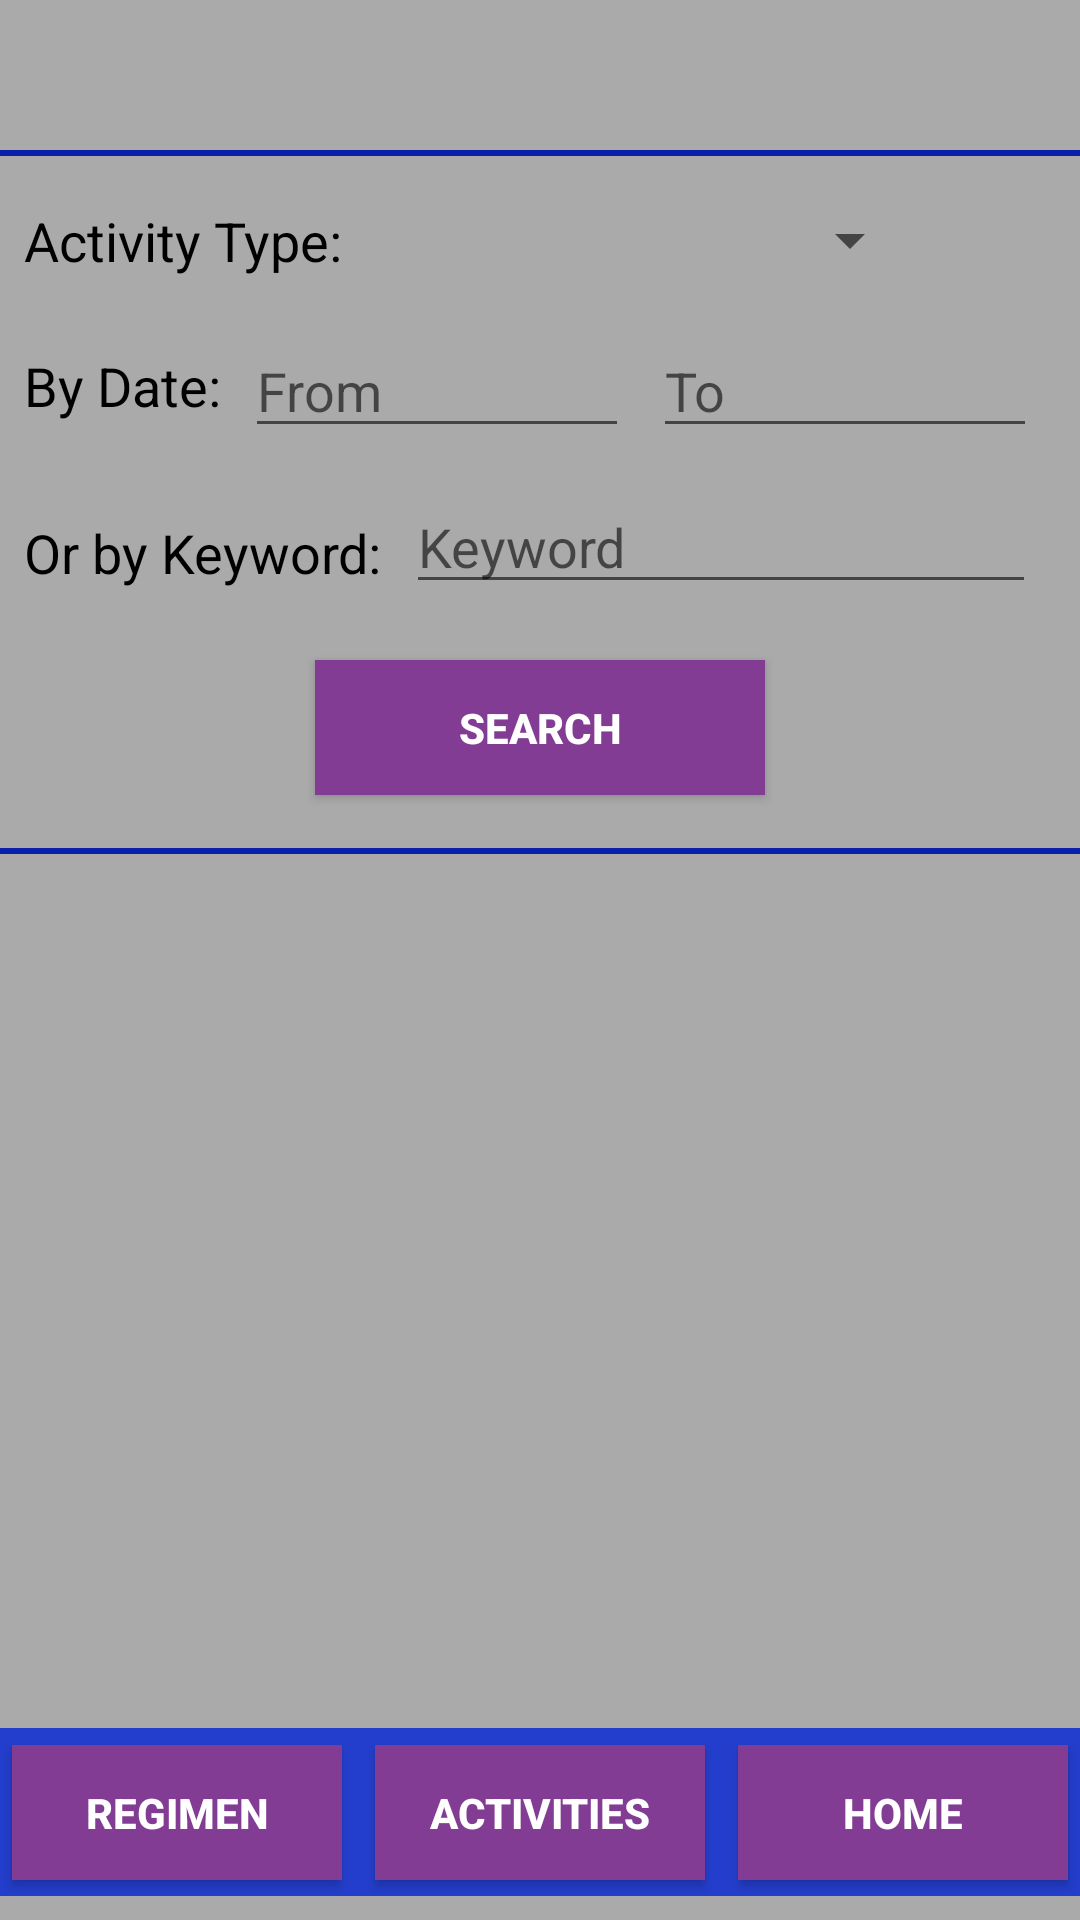

This screen was rendered from an Android layout file. Write that file and the resources it references.
<!-- AndroidManifest.xml: application theme AppTheme -->
<!-- res/layout/statistics_page.xml -->
<?xml version="1.0" encoding="utf-8"?>
<android.support.constraint.ConstraintLayout xmlns:android="http://schemas.android.com/apk/res/android"
    xmlns:app="http://schemas.android.com/apk/res-auto"
    xmlns:tools="http://schemas.android.com/tools"
    android:layout_width="match_parent"
    android:layout_height="match_parent"
    android:background="@color/backgroundColor"
    tools:layout_editor_absoluteY="81dp">

    <View
        android:id="@+id/horizontalLine2"
        android:layout_width="match_parent"
        android:layout_height="2dp"
        android:layout_marginBottom="8dp"
        android:layout_marginTop="8dp"
        android:background="@color/colorPrimaryDark"
        app:layout_constraintBottom_toTopOf="@+id/toolbar"
        app:layout_constraintEnd_toEndOf="parent"
        app:layout_constraintHorizontal_bias="0.0"
        app:layout_constraintStart_toStartOf="parent"
        app:layout_constraintTop_toBottomOf="@+id/search_button"
        app:layout_constraintVertical_bias="0.033" />

    <TextView
        android:id="@+id/keywordLabel"
        style="@style/textStyle"
        android:layout_width="wrap_content"
        android:layout_height="wrap_content"
        android:layout_marginStart="8dp"
        android:layout_marginTop="112dp"
        android:text="@string/keyword_label"
        app:layout_constraintStart_toStartOf="parent"
        app:layout_constraintTop_toTopOf="@+id/guideline" />

    <TextView
        android:id="@+id/byDateLabel"
        style="@style/textStyle"
        android:layout_width="wrap_content"
        android:layout_height="wrap_content"
        android:layout_marginStart="8dp"
        android:layout_marginTop="24dp"
        android:text="@string/by_date_label"
        app:layout_constraintStart_toStartOf="parent"
        app:layout_constraintTop_toBottomOf="@+id/activityTypeLabel" />

    <Spinner
        android:id="@+id/activity_type_spinner"
        android:layout_width="185dp"
        android:layout_height="40dp"
        android:layout_marginStart="8dp"
        app:layout_constraintStart_toEndOf="@+id/activityTypeLabel"
        app:layout_constraintTop_toTopOf="@+id/guideline" />

    <android.support.v7.widget.Toolbar
        android:id="@+id/toolbar"
        android:layout_width="368dp"
        android:layout_height="wrap_content"
        android:layout_marginBottom="8dp"
        android:layout_marginEnd="8dp"
        android:layout_marginStart="8dp"
        android:background="@color/colorPrimary"
        android:minHeight="?attr/actionBarSize"
        android:theme="?attr/actionBarTheme"
        app:layout_constraintBottom_toBottomOf="parent"
        app:layout_constraintEnd_toEndOf="parent"
        app:layout_constraintStart_toStartOf="parent" />

    <Button
        android:id="@+id/regimen_button"
        style="@style/buttonStyle"
        android:layout_width="wrap_content"
        android:layout_height="wrap_content"
        android:layout_marginBottom="8dp"
        android:layout_marginStart="8dp"
        android:layout_marginTop="8dp"
        android:text="@string/regimen_button"
        app:layout_constraintBottom_toBottomOf="@+id/toolbar"
        app:layout_constraintStart_toStartOf="@+id/toolbar"
        app:layout_constraintTop_toTopOf="@+id/toolbar" />

    <Button
        android:id="@+id/activities_button"
        style="@style/buttonStyle"
        android:layout_width="wrap_content"
        android:layout_height="wrap_content"
        android:layout_marginBottom="8dp"
        android:layout_marginEnd="8dp"
        android:layout_marginStart="8dp"
        android:layout_marginTop="8dp"
        android:text="@string/activities_button"
        app:layout_constraintBottom_toBottomOf="@+id/toolbar"
        app:layout_constraintEnd_toEndOf="@+id/toolbar"
        app:layout_constraintStart_toStartOf="@+id/toolbar"
        app:layout_constraintTop_toTopOf="@+id/toolbar" />

    <Button
        android:id="@+id/home_button"
        style="@style/buttonStyle"
        android:layout_width="wrap_content"
        android:layout_height="wrap_content"
        android:layout_marginBottom="8dp"
        android:layout_marginEnd="8dp"
        android:layout_marginTop="8dp"
        android:text="@string/home_button"
        app:layout_constraintBottom_toBottomOf="@+id/toolbar"
        app:layout_constraintEnd_toEndOf="@+id/toolbar"
        app:layout_constraintTop_toTopOf="@+id/toolbar" />

    <View
        android:id="@+id/horizontalLine"
        android:layout_width="match_parent"
        android:layout_height="2dp"
        android:layout_marginBottom="8dp"
        android:background="@color/colorPrimaryDark"
        app:layout_constraintBottom_toTopOf="@+id/guideline"
        app:layout_constraintEnd_toEndOf="parent"
        app:layout_constraintStart_toStartOf="parent" />

    <android.support.constraint.Guideline
        android:id="@+id/guideline"
        android:layout_width="wrap_content"
        android:layout_height="wrap_content"
        android:orientation="horizontal"
        app:layout_constraintGuide_begin="60dp" />

    <TextView
        android:id="@+id/activityTypeLabel"
        style="@style/textStyle"
        android:layout_width="wrap_content"
        android:layout_height="wrap_content"
        android:layout_marginStart="8dp"
        android:layout_marginTop="8dp"
        android:text="@string/activity_form_type"
        app:layout_constraintStart_toStartOf="parent"
        app:layout_constraintTop_toTopOf="@+id/guideline" />

    <Button
        android:id="@+id/search_button"
        style="@style/buttonStyle"
        android:layout_width="150dp"
        android:layout_height="wrap_content"
        android:layout_marginEnd="8dp"
        android:layout_marginStart="8dp"
        android:layout_marginTop="160dp"
        android:text="@string/search_button"
        app:layout_constraintEnd_toEndOf="parent"
        app:layout_constraintStart_toStartOf="parent"
        app:layout_constraintTop_toTopOf="@+id/guideline" />

    <EditText
        android:id="@+id/toText"
        android:layout_width="128dp"
        android:layout_height="wrap_content"
        android:layout_marginStart="8dp"
        android:layout_marginTop="48dp"
        android:ems="10"
        android:hint="@string/to_hint"
        android:inputType="date"
        android:singleLine="false"
        app:layout_constraintStart_toEndOf="@+id/fromText"
        app:layout_constraintTop_toTopOf="@+id/guideline" />

    <EditText
        android:id="@+id/fromText"
        style="@style/editTextStyle"
        android:layout_width="128dp"
        android:layout_height="wrap_content"
        android:layout_marginStart="8dp"
        android:layout_marginTop="48dp"
        android:ems="10"
        android:hint="@string/from_hint"
        android:inputType="date"
        android:singleLine="false"
        app:layout_constraintStart_toEndOf="@+id/byDateLabel"
        app:layout_constraintTop_toTopOf="@+id/guideline" />

    <EditText
        android:id="@+id/keywordText"
        style="@style/editTextStyle"
        android:layout_width="wrap_content"
        android:layout_height="wrap_content"
        android:layout_marginStart="8dp"
        android:layout_marginTop="100dp"
        android:ems="10"
        android:hint="@string/keyword_hint"
        android:inputType="text"
        app:layout_constraintStart_toEndOf="@+id/keywordLabel"
        app:layout_constraintTop_toTopOf="@+id/guideline" />

    <android.support.constraint.Guideline
        android:id="@+id/guideline2"
        android:layout_width="wrap_content"
        android:layout_height="wrap_content"
        android:orientation="horizontal"
        app:layout_constraintGuide_end="175dp" />

</android.support.constraint.ConstraintLayout>
<!-- resources referenced by this layout -->
<resources>
  <color name="backgroundColor">@android:color/darker_gray</color>
  <color name="colorPrimary">#233ecc</color>
  <color name="colorPrimaryDark">#0a20ab</color>
  <string name="activities_button">Activities</string>
  <string name="activity_form_type">Activity Type:</string>
  <string name="by_date_label">By Date:</string>
  <string name="from_hint">From</string>
  <string name="home_button">Home</string>
  <string name="keyword_hint">Keyword</string>
  <string name="keyword_label">Or by Keyword:</string>
  <string name="regimen_button">regimen</string>
  <string name="search_button">Search</string>
  <string name="to_hint">To</string>
  <style name="buttonStyle" parent="Widget.AppCompat.Button">
      <item name="android:minWidth">110dp</item>
      <item name="android:minHeight">45dp</item>
      <item name="android:textStyle">bold</item>
      <item name="android:background">@color/colorAccent</item>
      <item name="android:textColor">@color/colorAccentText</item>
      <item name="android:bottomLeftRadius">1dp</item>
      <item name="android:bottomRightRadius">5dp</item>
      <item name="android:topLeftRadius">5dp</item>
      <item name="android:topRightRadius">1dp</item>
      </style>
  <style name="editTextStyle" parent="TextAppearance.AppCompat">
          <item name="android:textColor">@color/textColor</item>
          <item name="android:fontFamily">sans-serif</item>
          <item name="android:textSize">18sp</item>
      </style>
  <style name="textStyle" parent="TextAppearance.AppCompat">
          <item name="android:textColor">@color/textColor</item>
          <item name="android:fontFamily">sans-serif</item>
          <item name="android:textSize">18sp</item>
      </style>
  <style name="AppTheme" parent="Theme.AppCompat.Light.DarkActionBar">
          
          <item name="colorPrimary">@color/colorPrimary</item>
          <item name="colorPrimaryDark">@color/colorPrimaryDark</item>
          <item name="colorAccent">@color/colorAccent</item>
  
      </style>
  <color name="colorAccent">#823c93</color>
  <color name="colorAccentText">#ffffff</color>
  <color name="textColor">#000000</color>
</resources>
